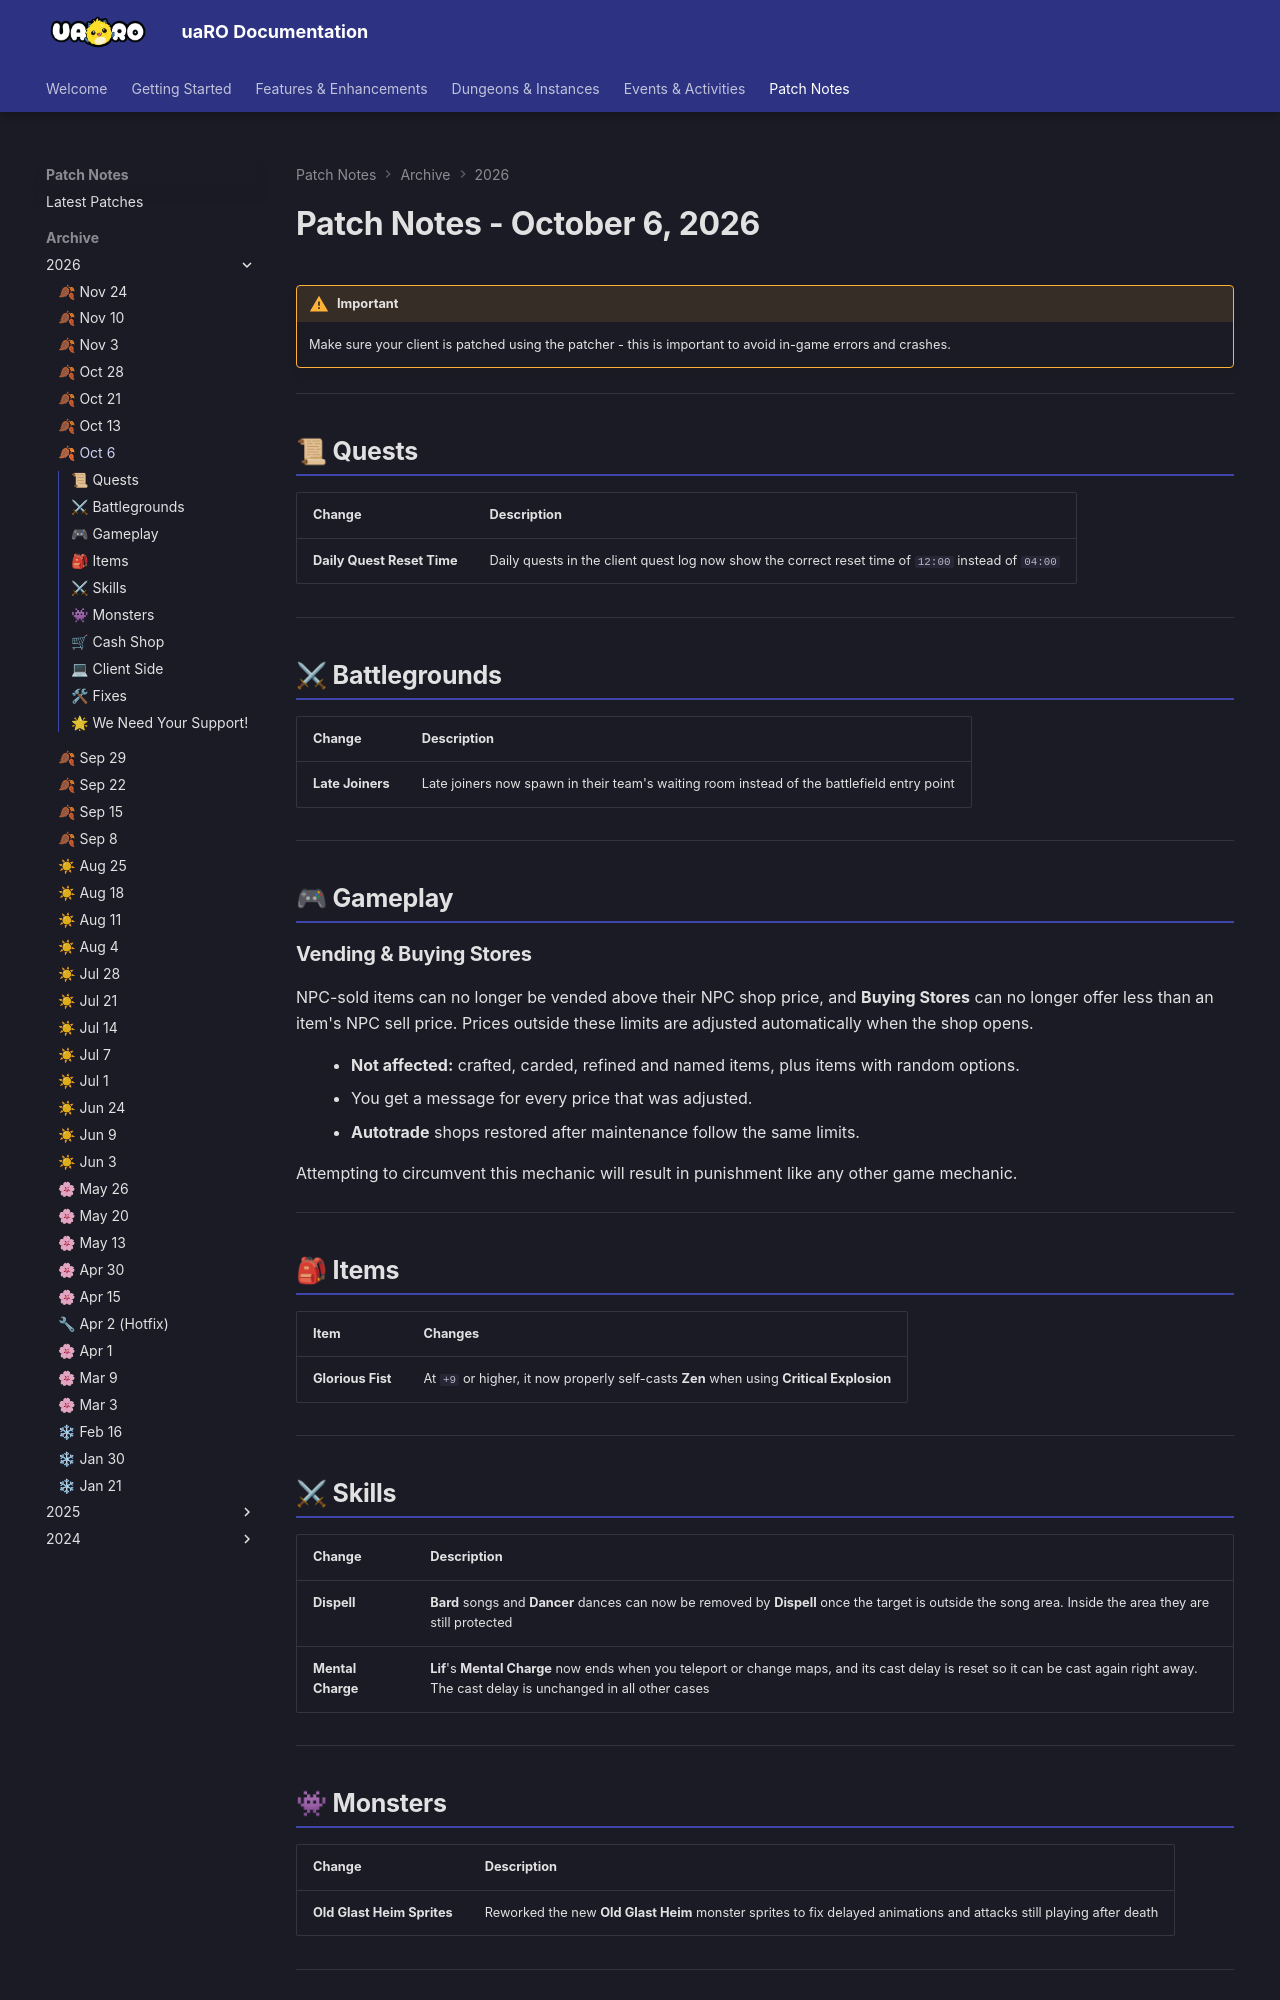

repository: Privettema/uaro-docs · page: patch-notes/2026/patches10062026/index.html · generator: mkdocs

---
date: 2026-10-06
highlights:
  - "Vending is capped at the NPC price for NPC-sold items, and buying stores can't offer below the NPC sell price."
  - "Bard songs and Dancer dances can be removed by Dispell once the target leaves the song area."
  - "18 new costumes in the Cash Shop New tab."
  - "+9 or higher Glorious Fist now properly self-casts Zen with Critical Explosion."
  - "Fixes: dialogue freezes in Nidhoggur's Nest and with @noks, and Fly Wing dead cells on 20 maps."
---

# Patch Notes - October 6, 2026

!!! warning "Important"
    Make sure your client is patched using the patcher -
    this is important to avoid in-game errors and crashes.

---

## 📜 Quests

| Change | Description |
|--------|-------------|
| **Daily Quest Reset Time** | Daily quests in the client quest log now show the correct reset time of `12:00` instead of `04:00` |

---

## ⚔ Battlegrounds

| Change | Description |
|--------|-------------|
| **Late Joiners** | Late joiners now spawn in their team's waiting room instead of the battlefield entry point |

---

## 🎮 Gameplay

### Vending & Buying Stores

NPC-sold items can no longer be vended above their NPC shop price, and **Buying Stores** can no longer offer less
than an item's NPC sell price. Prices outside these limits are adjusted automatically when the shop opens.

- **Not affected:** crafted, carded, refined and named items, plus items with random options.
- You get a message for every price that was adjusted.
- **Autotrade** shops restored after maintenance follow the same limits.

Attempting to circumvent this mechanic will result in punishment like any other game mechanic.

---

## 🎒 Items

| Item | Changes |
|------|---------|
| **Glorious Fist** | At `+9` or higher, it now properly self-casts **Zen** when using **Critical Explosion** |

---
